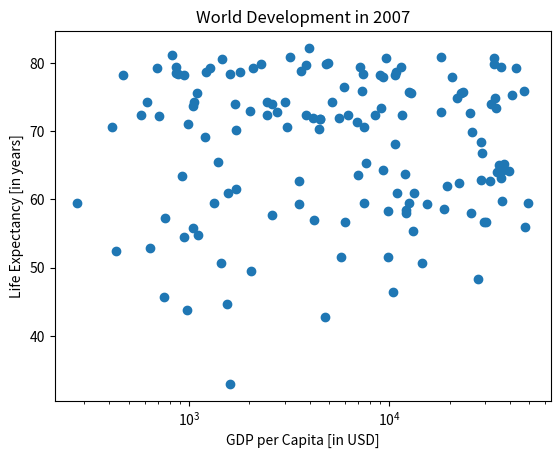

This figure's Python source:
# Ejercicio
# Personalizar un gráfico de dispersión con etiquetas

# Descripción:
# Es momento de personalizar tu propio gráfico. Esta es la parte divertida, verás tu gráfico cobrar vida.
# Trabajarás con un gráfico de dispersión que muestra datos de desarrollo mundial: el PIB per cápita en el eje x (escala logarítmica),
# y la expectativa de vida en el eje y. El código para este gráfico está disponible en el script.

# Como primer paso, vamos a agregar etiquetas a los ejes y un título al gráfico.
# Esto se puede hacer con las funciones xlabel(), ylabel() y title() de matplotlib.pyplot, que ya está importado como plt.

# Instrucciones:
# 1. Las cadenas de texto xlab y ylab ya están establecidas para ti. Usa estas variables para establecer las etiquetas de los ejes x e y.
# 2. La cadena title también está codificada para ti. Úsala para agregar un título al gráfico.
# 3. Después de estas personalizaciones, finaliza el script con plt.show() para mostrar el gráfico.

# Código en Python
# Importar matplotlib.pyplot como plt
import matplotlib.pyplot as plt  # Importa la biblioteca matplotlib.pyplot y la asigna al alias plt

# Datos de ejemplo (142 valores para cada lista)
gdp_cap = [974.5803384, 5937.029526, 6223.367465, 4797.231267, 12779.37964, 34435.36744,
           36126.4927, 29796.04834, 1391.253792, 33692.60508, 1441.284873, 3822.137084,
           7446.298803, 12569.85177, 9065.800825, 10680.79282, 1217.032994, 430.0706916,
           1713.778686, 2042.09524, 36319.23501, 706.016537, 1704.063724, 13171.63885,
           4959.114854, 7006.580419, 986.1478792, 277.5518587, 3632.557798, 9645.06142,
           1544.750112, 14619.22272, 8948.102923, 22833.30851, 35278.41874, 2082.481567,
           6025.374752, 6873.262326, 5581.180998, 5728.353514, 12154.08975, 641.3695236,
           690.8055759, 33207.0844, 30470.0167, 13206.48452, 752.7497265, 32170.37442,
           1327.60891, 27538.41188, 5186.050003, 942.6542111, 579.231743, 1201.637154,
           3548.330846, 39724.97867, 18008.94444, 36180.78919, 2452.210407, 3540.651564,
           11605.71449, 4471.061906, 40675.99635, 25523.2771, 28569.7197, 7320.880262,
           31656.06806, 4519.461171, 1463.249282, 1593.06548, 23348.13973, 47306.98978,
           10461.05868, 1569.331442, 414.5073415, 12057.49928, 1044.770126, 759.3499101,
           12451.6558, 1042.581557, 1803.151496, 10956.99112, 11977.57496, 3095.772271,
           9253.896111, 3820.17523, 823.6856205, 944.0, 4811.060429, 1091.359778,
           36797.93332, 25185.00911, 2749.320965, 619.6768924, 2013.977305, 49357.19017,
           22316.19287, 2605.94758, 9809.185636, 4172.838464, 7408.905561, 3190.481016,
           15389.92468, 20509.64777, 19328.70901, 7670.122558, 10808.47561, 863.0884639,
           1598.435089, 21654.83194, 1712.472136, 9786.534714, 862.5407561, 47143.17964,
           18678.31435, 25768.25759, 926.1410683, 9269.657807, 28821.0637, 3970.095407,
           2602.394995, 4513.480643, 33859.74835, 37506.41907, 4184.548089, 28718.27684,
           1107.482182, 7458.396326, 882.9699438, 18008.50924, 7092.923025, 8458.276384,
           1056.380121, 33203.26128, 42951.65309, 10611.46299, 11415.80569, 2441.576404,
           3025.349798, 2280.769906, 1271.211593, 469.7092981]

life_exp = [43.828, 76.423, 72.301, 42.731, 75.635, 64.062, 79.441, 56.728, 65.554, 74.852,
            50.728, 72.39, 70.616, 75.748, 73.47, 68.123, 78.623, 52.517, 70.198, 49.58,
            59.723, 72.272, 74.02, 55.322, 79.972, 63.536, 70.994, 59.443, 78.885, 80.653,
            44.741, 50.651, 78.242, 75.562, 65.061, 79.267, 56.735, 71.338, 71.878, 51.578,
            58.04, 52.947, 79.313, 80.657, 56.728, 60.974, 45.678, 73.951, 59.443, 48.303,
            74.241, 54.467, 72.33, 69.19, 59.276, 64.164, 72.801, 63.212, 74.32, 62.761,
            72.39, 70.259, 75.364, 58.065, 68.48, 75.884, 62.69, 71.777, 80.546, 32.978,
            75.748, 56.007, 46.388, 60.916, 70.616, 58.405, 73.67, 57.227, 59.515, 55.785,
            78.7, 60.916, 63.8, 70.615, 64.286, 79.762, 81.235, 78.242, 79.829, 75.635,
            64.299, 72.686, 72.852, 74.213, 72.899, 59.545, 62.398, 57.753, 58.302, 71.878,
            78.332, 80.941, 59.273, 77.926, 61.929, 65.386, 78.691, 79.394, 78.332, 74.847,
            61.537, 51.542, 78.593, 75.878, 58.615, 69.819, 63.479, 77.906, 66.803, 82.207,
            73.927, 71.73, 73.338, 65.161, 56.938, 62.879, 54.791, 59.545, 78.332, 80.941,
            79.441, 72.39, 74.213, 79.829, 79.313, 78.242,79.441, 72.39, 74.213, 79.829, 79.313, 
            78.242]

# Crear gráfico de dispersión básico con escala logarítmica en el eje x
plt.scatter(gdp_cap, life_exp)  # Crea un gráfico de dispersión con los datos de gdp_cap en el eje x y life_exp en el eje y
plt.xscale('log')  # Establece la escala logarítmica en el eje x

# Cadenas de texto para etiquetas y título
xlab = 'GDP per Capita [in USD]'  # Etiqueta para el eje x
ylab = 'Life Expectancy [in years]'  # Etiqueta para el eje y
title = 'World Development in 2007'  # Título del gráfico

# Agregar etiquetas a los ejes
plt.xlabel(xlab)  # Asigna la etiqueta al eje x
plt.ylabel(ylab)  # Asigna la etiqueta al eje y

# Agregar título al gráfico
plt.title(title)  # Asigna el título al gráfico

# Mostrar el gráfico después de personalizarlo
plt.show()  # Muestra el gráfico de dispersión con las etiquetas y el título